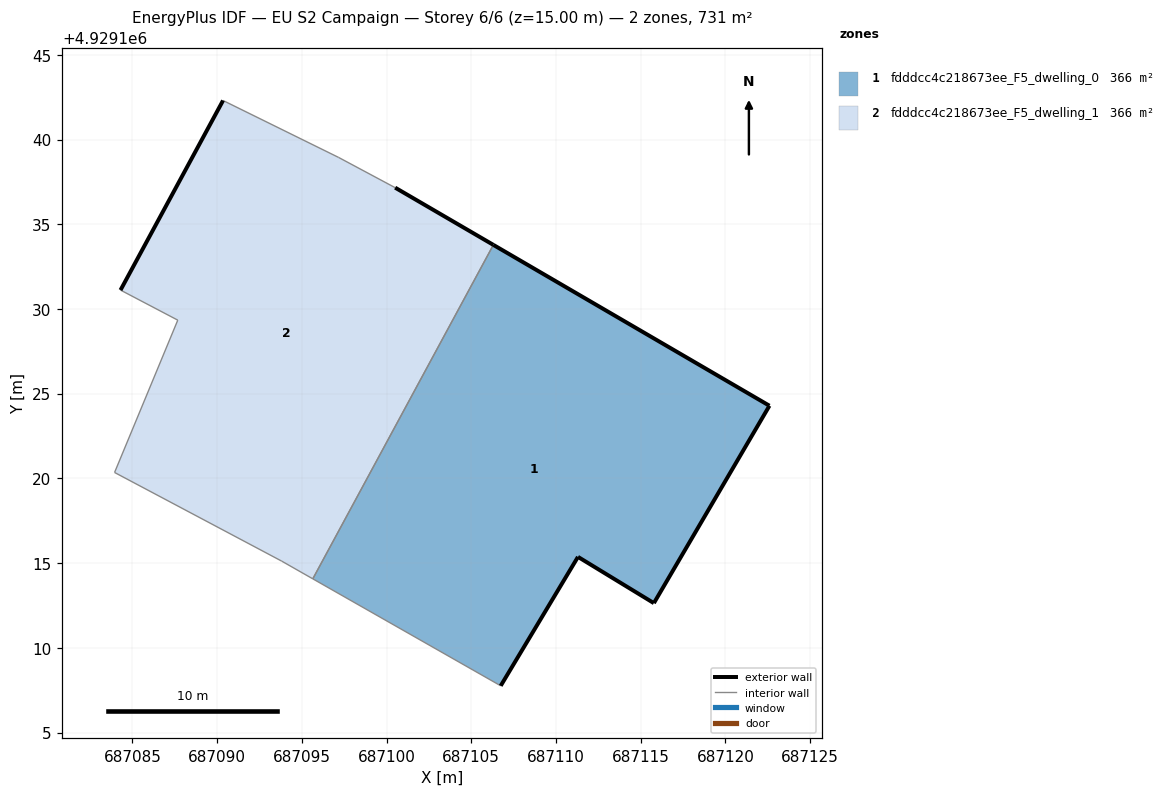
=== STOREY PLAN SPEC (per zone: floor XY polygon, exterior-wall plan segments, windows/doors) ===
zone 1: fdddcc4c218673ee_F5_dwelling_0  (365.6 m²)
  floor: (687115.78, 4929112.64) (687122.60, 4929124.29) (687106.30, 4929133.79) (687095.65, 4929114.08) (687106.74, 4929107.76) (687111.30, 4929115.37)
  exterior wall: (687111.30, 4929115.37) – (687106.74, 4929107.76)  [8.9 m]
  exterior wall: (687106.30, 4929133.79) – (687122.60, 4929124.29)  [18.9 m]
  exterior wall: (687122.60, 4929124.29) – (687115.78, 4929112.64)  [13.5 m]
  exterior wall: (687115.78, 4929112.64) – (687111.30, 4929115.37)  [5.2 m]
  interior walls: 2
zone 2: fdddcc4c218673ee_F5_dwelling_1  (365.6 m²)
  floor: (687095.65, 4929114.08) (687106.30, 4929133.79) (687100.51, 4929137.16) (687097.18, 4929138.94) (687090.35, 4929142.31) (687084.30, 4929131.12) (687087.68, 4929129.34) (687083.95, 4929120.36) (687093.81, 4929115.12)
  exterior wall: (687084.30, 4929131.12) – (687090.35, 4929142.31)  [12.7 m]
  exterior wall: (687100.51, 4929137.16) – (687106.30, 4929133.79)  [6.7 m]
  interior walls: 7

=== DERIVED (storey summary) ===
Building: EU S2 Campaign
Storey: 6 of 6  (floor level z = 15.00 m)
Storey gross floor area: 731.2 m²
Zones on this storey: 2
  - fdddcc4c218673ee_F5_dwelling_0: floor 365.6 m²; exterior wall 46.5 m (139.4 m²); WWR 0.0%
  - fdddcc4c218673ee_F5_dwelling_1: floor 365.6 m²; exterior wall 19.4 m (58.3 m²); WWR 0.0%
Zone adjacency (shared interzone walls):
  - fdddcc4c218673ee_F5_dwelling_0 ↔ fdddcc4c218673ee_F5_dwelling_1